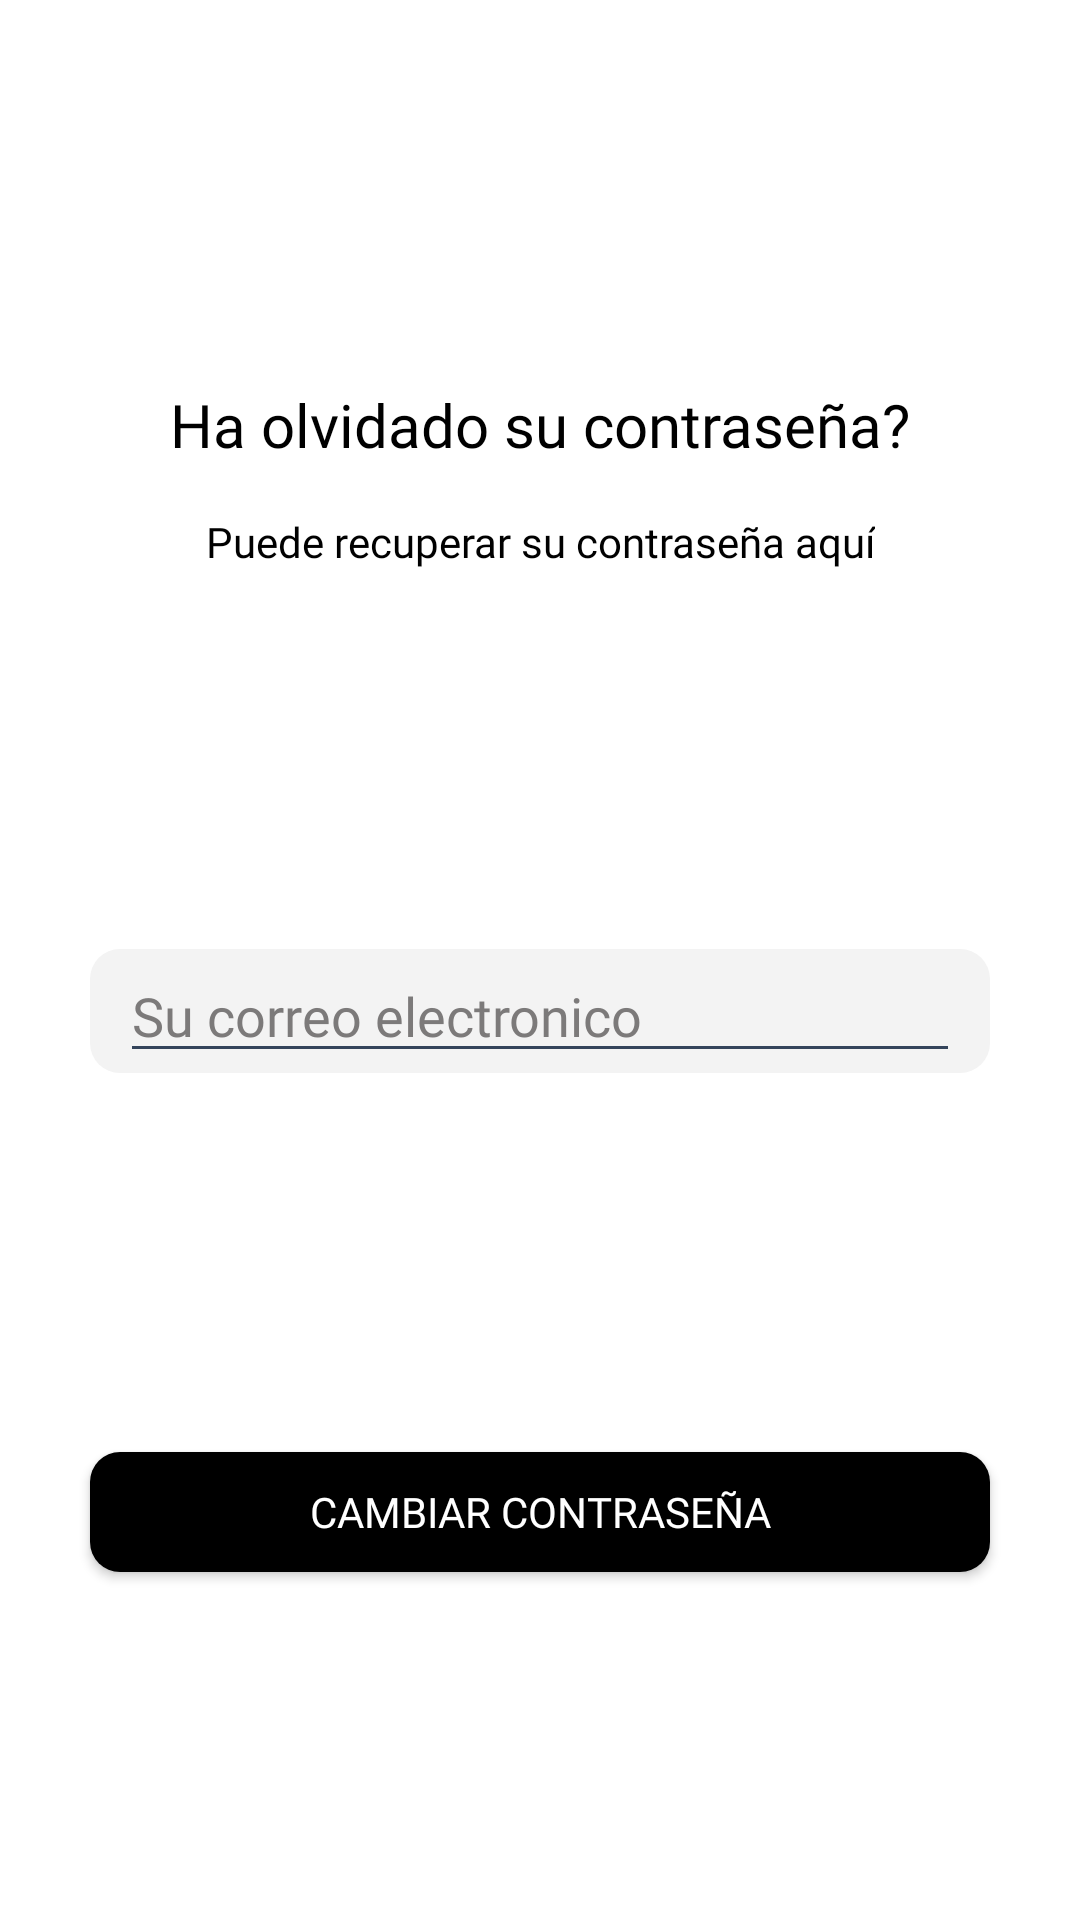

Layout XML and referenced resources for this Android screen:
<!-- AndroidManifest.xml: application theme Theme.Design.NoActionBar -->
<!-- res/layout/activity_recuperar_contr.xml -->
<?xml version="1.0" encoding="utf-8"?>
<androidx.constraintlayout.widget.ConstraintLayout xmlns:android="http://schemas.android.com/apk/res/android"
    xmlns:app="http://schemas.android.com/apk/res-auto"
    xmlns:tools="http://schemas.android.com/tools"
    android:layout_width="match_parent"
    android:layout_height="match_parent"
    android:background="#FFFFFF"
    tools:context=".no_autorizado.RecuperarContr">

    <com.google.android.material.textfield.TextInputLayout
        android:id="@+id/textInputLayout3"
        android:layout_width="300dp"
        android:layout_height="wrap_content"
        android:animateLayoutChanges="true"
        android:animationCache="true"
        android:background="@drawable/bordes_redondos_botton"
        android:textColor="#000000"
        android:textColorHint="#7D7B7B"
        app:counterEnabled="false"
        app:hintAnimationEnabled="false"
        app:hintEnabled="false"
        app:hintTextColor="#8F949B"
        app:layout_constraintBottom_toTopOf="@+id/enviar"
        app:layout_constraintEnd_toEndOf="parent"
        app:layout_constraintStart_toStartOf="parent"
        app:layout_constraintTop_toBottomOf="@+id/textView7"
        app:layout_constraintVertical_chainStyle="packed"
        app:passwordToggleContentDescription="Clear camp"
        app:passwordToggleEnabled="false"
        app:passwordToggleTint="#97000000"
        app:placeholderTextColor="#32435C">

        <com.google.android.material.textfield.TextInputEditText
            android:id="@+id/correo"
            android:layout_width="match_parent"
            android:layout_height="wrap_content"
            android:backgroundTint="#34445B"
            android:drawableLeft="@drawable/correo24"
            android:fontFamily="@font/lucidagrande"
            android:hint="Su correo electronico"
            android:inputType="textEmailAddress"
            android:textColor="#000000"
            android:textColorHighlight="#2F435E"
            android:textColorHint="#7C7A7A"
            android:textColorLink="#448AFF"
            app:hintTextColor="#FFFFFF"
            tools:ignore="TouchTargetSizeCheck,TouchTargetSizeCheck" />

    </com.google.android.material.textfield.TextInputLayout>

    <Button
        android:id="@+id/enviar"
        android:layout_width="300dp"
        android:layout_height="40dp"
        android:background="@drawable/bordes_redondos_botton"
        android:backgroundTint="#000000"
        android:fontFamily="@font/lucidagrande"
        android:text="Cambiar contraseña"
        app:layout_constraintBottom_toTopOf="@+id/guideline3"
        app:layout_constraintEnd_toEndOf="parent"
        app:layout_constraintStart_toStartOf="parent"
        tools:ignore="TouchTargetSizeCheck" />

    <ImageView
        android:id="@+id/imageView3"
        android:layout_width="wrap_content"
        android:layout_height="wrap_content"
        android:layout_marginTop="64dp"
        android:layout_marginBottom="64dp"
        android:contentDescription="cerradura"
        app:layout_constraintBottom_toTopOf="@+id/textView6"
        app:layout_constraintEnd_toEndOf="parent"
        app:layout_constraintStart_toStartOf="parent"
        app:layout_constraintTop_toTopOf="parent"
        app:srcCompat="@drawable/cerradura" />

    <TextView
        android:id="@+id/textView6"
        android:layout_width="wrap_content"
        android:layout_height="wrap_content"
        android:layout_marginBottom="8dp"
        android:fontFamily="@font/lucidagrandebold"
        android:text="Ha olvidado su contraseña?"
        android:textColor="#000000"
        android:textSize="20sp"
        app:layout_constraintBottom_toTopOf="@+id/textView7"
        app:layout_constraintEnd_toEndOf="parent"
        app:layout_constraintStart_toStartOf="parent" />

    <TextView
        android:id="@+id/textView7"
        android:layout_width="wrap_content"
        android:layout_height="wrap_content"
        android:layout_marginTop="16dp"
        android:fontFamily="@font/lucidagrande"
        android:text="Puede recuperar su contraseña aquí"
        android:textColor="#000000"
        app:layout_constraintEnd_toEndOf="parent"
        app:layout_constraintStart_toStartOf="parent"
        app:layout_constraintTop_toBottomOf="@+id/textView6" />

    <androidx.constraintlayout.widget.Guideline
        android:id="@+id/guideline3"
        android:layout_width="wrap_content"
        android:layout_height="wrap_content"
        android:orientation="horizontal"
        app:layout_constraintGuide_begin="524dp" />
</androidx.constraintlayout.widget.ConstraintLayout>
<!-- resources referenced by this layout -->
<resources>
  <!-- drawable bordes_redondos_botton (drawable) -->
  <?xml version="1.0" encoding="utf-8"?>
  <selector xmlns:android="http://schemas.android.com/apk/res/android">
  
          <item >
              <shape android:shape="rectangle"  >
                  <corners android:radius="10dp" />
                  <solid android:color="#F3F3F3"/>
                  <padding android:left="10dp" android:right="10dp" ></padding>
                  
              </shape>
          </item>
  
  </selector>
</resources>
